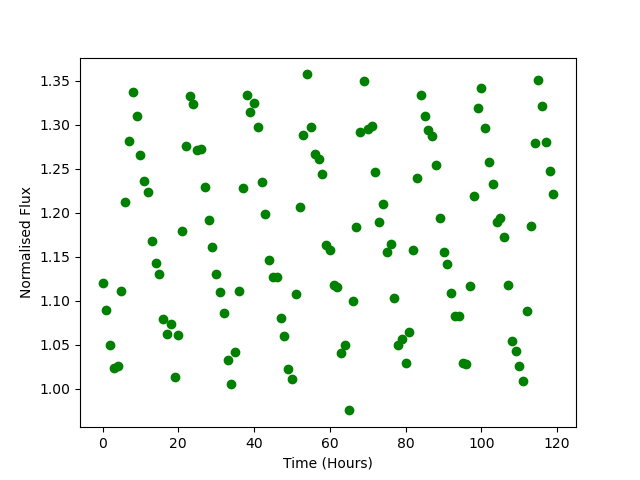

Data behind this chart, as committed beside it:
Time, Flux
0.0, 1.12
1.0, 1.089
2.0, 1.05
3.0, 1.024
4.0, 1.026
5.0, 1.111
6.0, 1.213
7.0, 1.282
8.0, 1.337
9.0, 1.31
10.0, 1.265
11.0, 1.236
12.0, 1.224
13.0, 1.168
14.0, 1.143
15.0, 1.13
16.0, 1.079
17.0, 1.062
18.0, 1.073
19.0, 1.013
20.0, 1.061
21.0, 1.179
22.0, 1.276
23.0, 1.333
24.0, 1.324
25.0, 1.272
26.0, 1.272
27.0, 1.229
28.0, 1.191
29.0, 1.161
30.0, 1.131
31.0, 1.11
32.0, 1.086
33.0, 1.033
34.0, 1.005
35.0, 1.042
36.0, 1.111
37.0, 1.228
38.0, 1.334
39.0, 1.315
40.0, 1.325
41.0, 1.298
42.0, 1.235
43.0, 1.198
44.0, 1.146
45.0, 1.126
46.0, 1.127
47.0, 1.08
48.0, 1.06
49.0, 1.023
50.0, 1.011
51.0, 1.108
52.0, 1.207
53.0, 1.289
54.0, 1.357
55.0, 1.297
56.0, 1.267
57.0, 1.261
58.0, 1.244
59.0, 1.163
... 60 more rows
